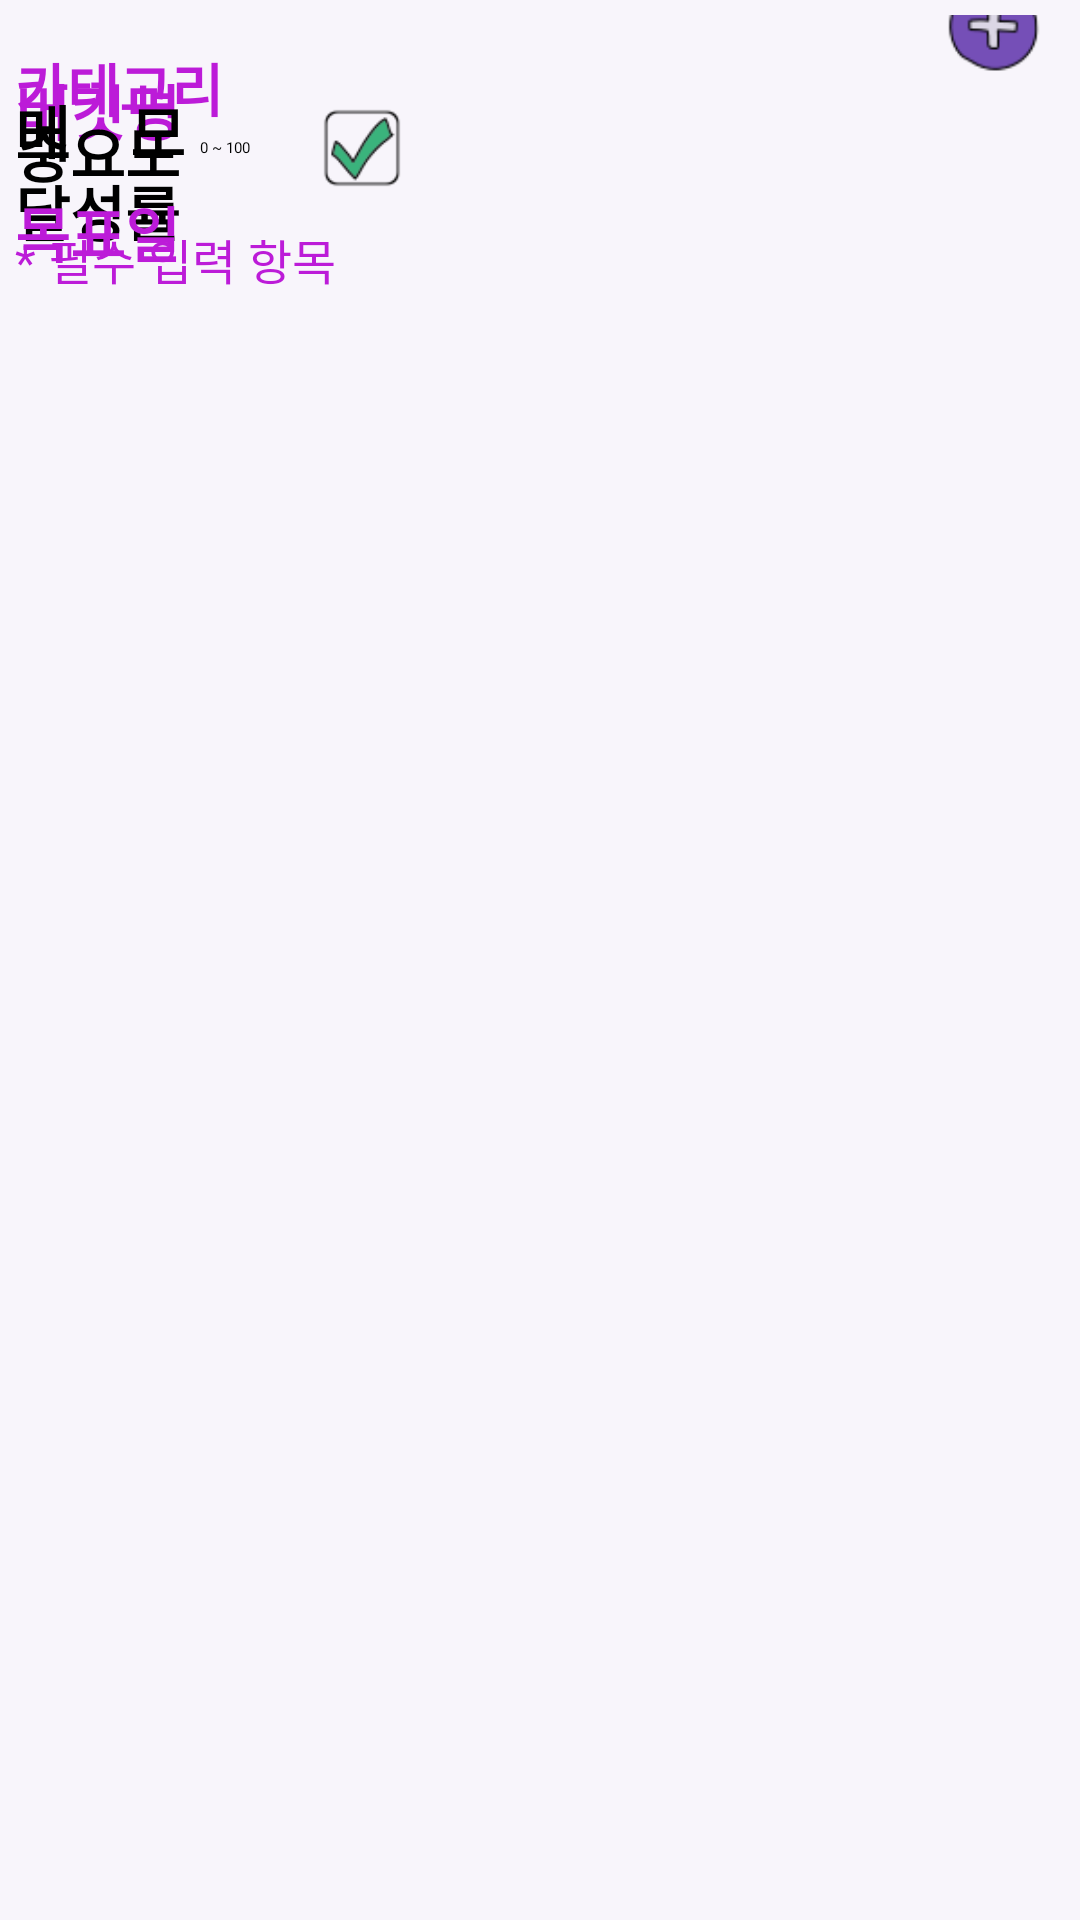

Write the Android layout XML for this screen, with the resource values it uses.
<!-- AndroidManifest.xml: application theme Theme.AwesomeBucket -->
<!-- res/layout/add.xml -->
<?xml version="1.0" encoding="utf-8"?>
<ScrollView xmlns:android="http://schemas.android.com/apk/res/android"
    xmlns:app="http://schemas.android.com/apk/res-auto"
    android:layout_width="match_parent"
    android:layout_height="match_parent"
    android:background="@color/bgColor"
    android:orientation="vertical"
    android:padding="5dp">

    <androidx.constraintlayout.widget.ConstraintLayout
        android:layout_width="match_parent"
        android:layout_height="match_parent"
        android:orientation="vertical">

        <TextView
            android:id="@+id/ctgrTv"
            android:layout_width="wrap_content"
            android:layout_height="wrap_content"
            android:paddingTop="10dp"
            android:paddingRight="5dp"
            android:text="카테고리"
            android:textColor="@color/pinkpurple"
            android:textSize="19sp"
            android:textStyle="bold"
            app:layout_constraintLeft_toLeftOf="parent"
            app:layout_constraintTop_toTopOf="parent" />

        <EditText
            android:id="@+id/cNameEt"
            android:layout_width="0dp"
            android:layout_height="wrap_content"
            android:focusable="false"
            app:layout_constraintLeft_toRightOf="@id/ctgrTv"
            app:layout_constraintRight_toLeftOf="@id/sltCtgrBtn"
            app:layout_constraintTop_toTopOf="parent" />

        <Button
            android:id="@+id/sltCtgrBtn"
            android:layout_width="65dp"
            android:layout_height="40dp"
            android:layout_margin="5dp"
            android:background="@drawable/btn_radius"
            android:text="선택"
            android:textColor="@color/purple"
            android:textSize="16sp"
            android:textStyle="bold"
            app:layout_constraintBottom_toBottomOf="@+id/cNameEt"
            app:layout_constraintRight_toLeftOf="@+id/cAddBtn"
            app:layout_constraintTop_toTopOf="parent" />

        <ImageButton
            android:id="@+id/cAddBtn"
            android:layout_width="wrap_content"
            android:layout_height="wrap_content"
            android:backgroundTint="@color/bgColor"
            android:padding="0px"
            android:scaleX="0.7"
            android:scaleY="0.7"
            android:src="@drawable/ctgr_add"
            app:layout_constraintBottom_toBottomOf="@+id/cNameEt"
            app:layout_constraintRight_toRightOf="parent"
            app:layout_constraintTop_toTopOf="parent" />

        <TextView
            android:id="@+id/nameTv"
            android:layout_width="wrap_content"
            android:layout_height="wrap_content"
            android:paddingTop="10dp"
            android:paddingRight="5dp"
            android:text="버킷명"
            android:textColor="@color/pinkpurple"
            android:textSize="20sp"
            android:textStyle="bold"
            app:layout_constraintLeft_toLeftOf="parent"
            app:layout_constraintTop_toTopOf="@id/nameEt" />

        <EditText
            android:id="@+id/nameEt"
            android:layout_width="0dp"
            android:layout_height="wrap_content"
            android:maxLength="30"
            app:layout_constraintLeft_toRightOf="@+id/memoTv"
            app:layout_constraintRight_toRightOf="parent"
            app:layout_constraintTop_toBottomOf="@+id/cNameEt" />

        <TextView
            android:id="@+id/memoTv"
            android:layout_width="wrap_content"
            android:layout_height="wrap_content"
            android:paddingTop="10dp"
            android:paddingRight="5dp"
            android:text="메    모"
            android:textSize="20sp"
            android:textStyle="bold"
            app:layout_constraintLeft_toLeftOf="parent"
            app:layout_constraintTop_toTopOf="@+id/memoEt" />

        <EditText
            android:id="@+id/memoEt"
            android:layout_width="0dp"
            android:layout_height="wrap_content"
            android:gravity="top"
            android:inputType="text|textMultiLine"
            android:maxLength="255"
            android:minLines="1"
            app:layout_constraintLeft_toRightOf="@+id/memoTv"
            app:layout_constraintRight_toRightOf="parent"
            app:layout_constraintTop_toBottomOf="@+id/nameEt" />

        <TextView
            android:id="@+id/imprtTv"
            android:layout_width="wrap_content"
            android:layout_height="wrap_content"
            android:paddingTop="10dp"
            android:paddingRight="5dp"
            android:text="중요도"
            android:textSize="20sp"
            android:textStyle="bold"
            app:layout_constraintLeft_toLeftOf="parent"
            app:layout_constraintTop_toBottomOf="@id/memoEt" />

        <RatingBar
            android:id="@+id/rB"
            style="?android:attr/ratingBarStyleIndicator"
            android:layout_width="wrap_content"
            android:layout_height="wrap_content"
            android:isIndicator="false"
            android:numStars="3"
            android:rating="1"
            android:stepSize="1"
            android:theme="@style/RatingBar"
            app:layout_constraintBottom_toBottomOf="@+id/imprtTv"
            app:layout_constraintLeft_toRightOf="@+id/memoTv"
            app:layout_constraintTop_toBottomOf="@+id/memoEt" />

        <TextView
            android:id="@+id/achvTv"
            android:layout_width="wrap_content"
            android:layout_height="wrap_content"
            android:paddingTop="10dp"
            android:paddingRight="5dp"
            android:text="달성률"
            android:textSize="20sp"
            android:textStyle="bold"
            app:layout_constraintLeft_toLeftOf="parent"
            app:layout_constraintTop_toBottomOf="@id/rB" />

        <EditText
            android:id="@+id/achvEt"
            android:layout_width="wrap_content"
            android:layout_height="wrap_content"
            android:ems="5"
            android:hint="0 ~ 100"
            android:inputType="number"
            android:maxLength="3"
            app:layout_constraintLeft_toRightOf="@+id/memoTv"
            app:layout_constraintTop_toBottomOf="@+id/rB" />

        <ImageButton
            android:id="@+id/cpltBtn"
            android:layout_width="wrap_content"
            android:layout_height="wrap_content"
            android:backgroundTint="@color/bgColor"
            android:padding="0px"
            android:scaleX="0.6"
            android:scaleY="0.6"
            android:src="@drawable/add_achieve"
            app:layout_constraintBottom_toBottomOf="@+id/achvEt"
            app:layout_constraintLeft_toRightOf="@+id/achvEt"
            app:layout_constraintTop_toBottomOf="@+id/rB" />

        <TextView
            android:id="@+id/tgdTv"
            android:layout_width="wrap_content"
            android:layout_height="wrap_content"
            android:paddingTop="10dp"
            android:paddingRight="5dp"
            android:text="목표일"
            android:textColor="@color/pinkpurple"
            android:textSize="20sp"
            android:textStyle="bold"
            app:layout_constraintLeft_toLeftOf="parent"
            app:layout_constraintTop_toBottomOf="@id/achvEt" />

        <EditText
            android:id="@+id/tgdEt"
            android:layout_width="wrap_content"
            android:layout_height="wrap_content"
            android:ems="6"
            android:focusable="false"
            app:layout_constraintLeft_toRightOf="@+id/memoTv"
            app:layout_constraintTop_toBottomOf="@+id/achvEt" />

        <ImageButton
            android:id="@+id/tgdBtn"
            android:layout_width="wrap_content"
            android:layout_height="wrap_content"
            android:backgroundTint="@color/bgColor"
            android:padding="0px"
            android:scaleX="0.8"
            android:scaleY="0.8"
            android:src="@drawable/add_calendar"
            app:layout_constraintBottom_toBottomOf="@+id/tgdEt"
            app:layout_constraintLeft_toRightOf="@+id/tgdEt"
            app:layout_constraintTop_toTopOf="@+id/tgdTv" />

        <TextView
            android:id="@+id/achvdTv"
            android:layout_width="wrap_content"
            android:layout_height="wrap_content"
            android:paddingTop="10dp"
            android:paddingRight="5dp"
            android:text="달성일"
            android:textColor="@color/pinkpurple"
            android:textSize="20sp"
            android:textStyle="bold"
            android:visibility="gone"
            app:layout_constraintLeft_toLeftOf="parent"
            app:layout_constraintTop_toBottomOf="@id/tgdEt" />

        <EditText
            android:id="@+id/achvdEt"
            android:layout_width="wrap_content"
            android:layout_height="wrap_content"
            android:ems="6"
            android:focusable="false"
            android:visibility="gone"
            app:layout_constraintLeft_toRightOf="@+id/memoTv"
            app:layout_constraintTop_toBottomOf="@+id/tgdEt" />

        <ImageButton
            android:id="@+id/achvdBtn"
            android:layout_width="wrap_content"
            android:layout_height="wrap_content"
            android:backgroundTint="@color/bgColor"
            android:padding="0px"
            android:scaleX="0.8"
            android:scaleY="0.8"
            android:src="@drawable/add_calendar"
            android:visibility="gone"
            app:layout_constraintBottom_toBottomOf="@+id/achvdEt"
            app:layout_constraintLeft_toRightOf="@+id/achvdEt"
            app:layout_constraintTop_toTopOf="@+id/achvdTv" />

        <TextView
            android:layout_width="wrap_content"
            android:layout_height="wrap_content"
            android:layout_marginTop="15dp"
            android:text="* 필수 입력 항목"
            android:textColor="@color/pinkpurple"
            android:textSize="16sp"
            app:layout_constraintLeft_toLeftOf="parent"
            app:layout_constraintTop_toBottomOf="@id/achvdEt" />

    </androidx.constraintlayout.widget.ConstraintLayout>

</ScrollView>
<!-- resources referenced by this layout -->
<resources>
  <color name="bgColor">#F8F5FB</color>
  <color name="pinkpurple">#BC1BD8</color>
  <color name="purple">#754fb7</color>
  <!-- drawable add_achieve: png bitmap (drawable, 1686 bytes) -->
  <!-- drawable btn_radius (drawable) -->
  <?xml version="1.0" encoding="utf-8"?>
  <shape xmlns:android="http://schemas.android.com/apk/res/android"
      android:padding="5dp"
      android:shape="rectangle">
      <solid android:color="@android:color/transparent"></solid>
      <stroke
          android:width="2dp"
          android:color="@color/purple" />
      <corners android:radius="15dp"></corners>
  </shape>
  <!-- drawable ctgr_add: png bitmap (drawable, 2217 bytes) -->
  <style name="RatingBar" parent="Theme.AppCompat">
          <item name="colorControlNormal">#FAD20F</item>
          <item name="colorControlActivated">#FABE0B</item>
      </style>
  <style name="Theme.AwesomeBucket" parent="Theme.AppCompat.Light">
          
          <item name="colorPrimary">#5760B5</item>
          <item name="colorPrimaryVariant">#4456B6</item>
          <item name="colorOnPrimary">@color/white</item>
          
          <item name="colorSecondary">#D95CEF</item>
          <item name="colorSecondaryVariant">@color/pinkpurple</item>
          <item name="colorOnSecondary">@color/black</item>
          
          <item name="android:statusBarColor" tools:targetApi="l">?attr/colorPrimaryVariant</item>
  
          
      </style>
  <color name="white">#FFFFFFFF</color>
  <color name="black">#FF000000</color>
</resources>
